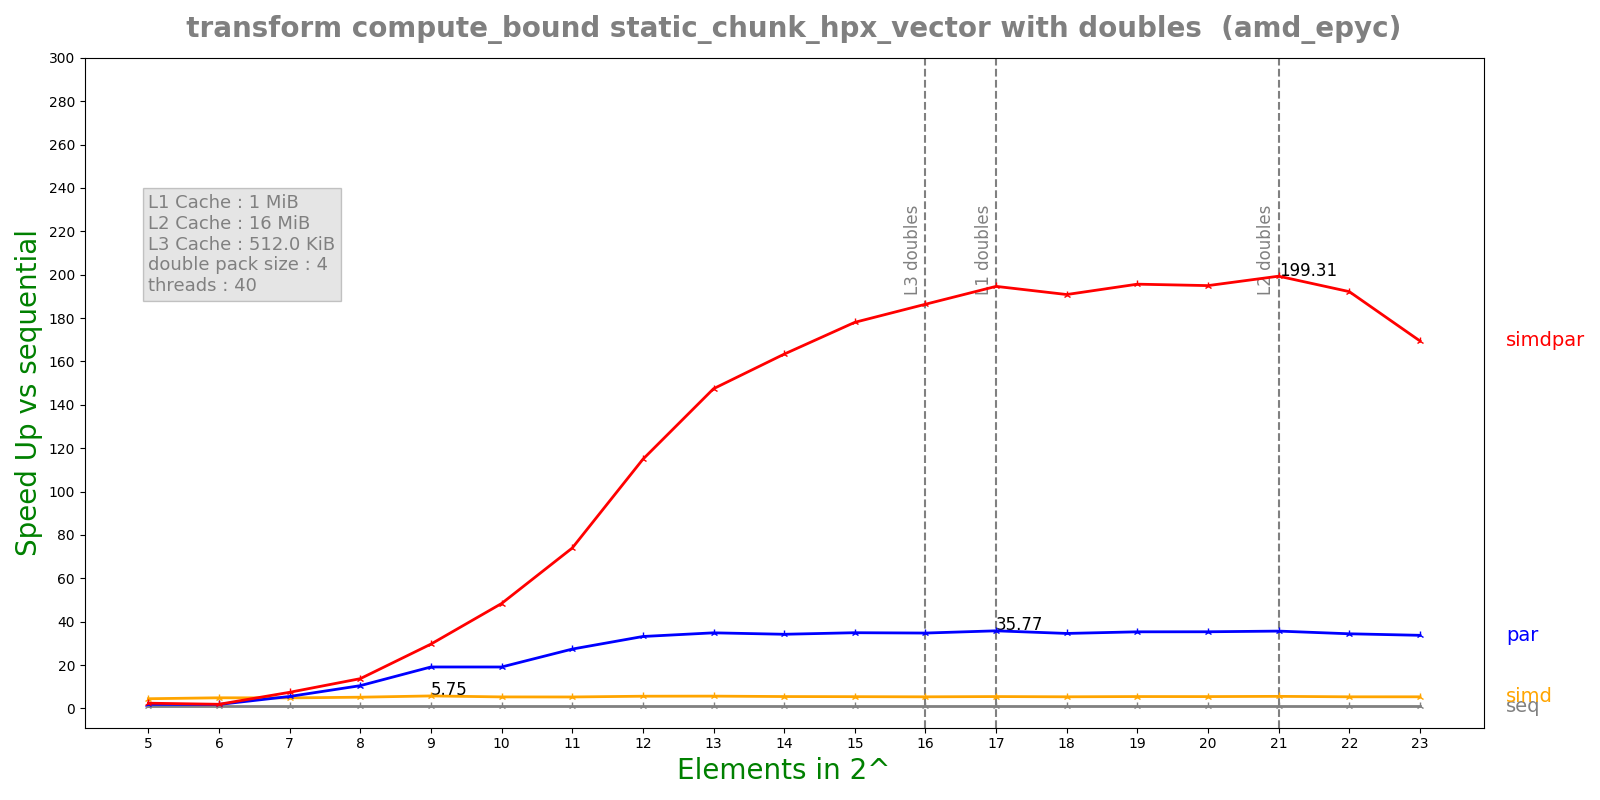

The file beside this chart, header and first rows:
n, lane, threads, seq, simd, par, simdpar
5, 4, 40, 0.0001493, 3.35183e-05, 7.98739e-05, 6.23749e-05
6, 4, 40, 0.0002863, 5.86011e-05, 0.0001572, 0.0001514
7, 4, 40, 0.0005268, 0.0001088, 9.56565e-05, 7.10047e-05
8, 4, 40, 0.00107, 0.0002073, 0.0001021, 7.80388e-05
9, 4, 40, 0.00234, 0.0004072, 0.0001225, 7.89214e-05
10, 4, 40, 0.004215, 0.0007961, 0.0002208, 8.71494e-05
11, 4, 40, 0.008384, 0.001592, 0.0003066, 0.0001134
12, 4, 40, 0.01798, 0.003203, 0.0005423, 0.0001565
13, 4, 40, 0.03578, 0.006327, 0.001027, 0.0002427
14, 4, 40, 0.06939, 0.0127, 0.00203, 0.0004248
15, 4, 40, 0.1398, 0.02585, 0.004006, 0.0007851
16, 4, 40, 0.2759, 0.0517, 0.00794, 0.00148
17, 4, 40, 0.5585, 0.1024, 0.01561, 0.00287
18, 4, 40, 1.082, 0.2023, 0.0313, 0.005669
19, 4, 40, 2.199, 0.4027, 0.06228, 0.01124
20, 4, 40, 4.368, 0.8029, 0.1236, 0.02241
21, 4, 40, 8.9, 1.603, 0.2497, 0.04465
22, 4, 40, 17.12, 3.207, 0.4978, 0.08911
23, 4, 40, 34.3, 6.418, 1.018, 0.2024
